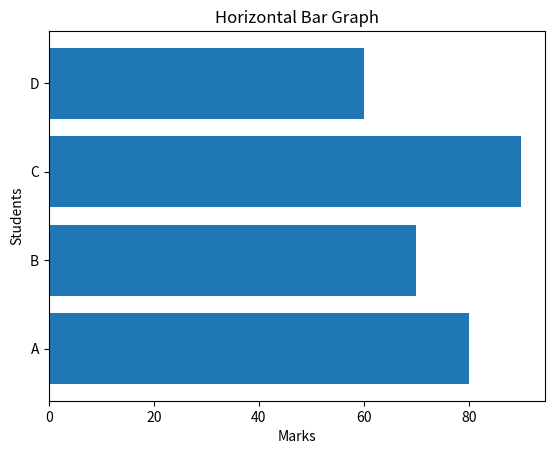

This figure's Python source:
import matplotlib.pyplot as plt

students = ["A", "B", "C", "D"]
marks = [80, 70, 90, 60]

plt.barh(students, marks)
plt.title("Horizontal Bar Graph")
plt.xlabel("Marks")
plt.ylabel("Students")
plt.show()
